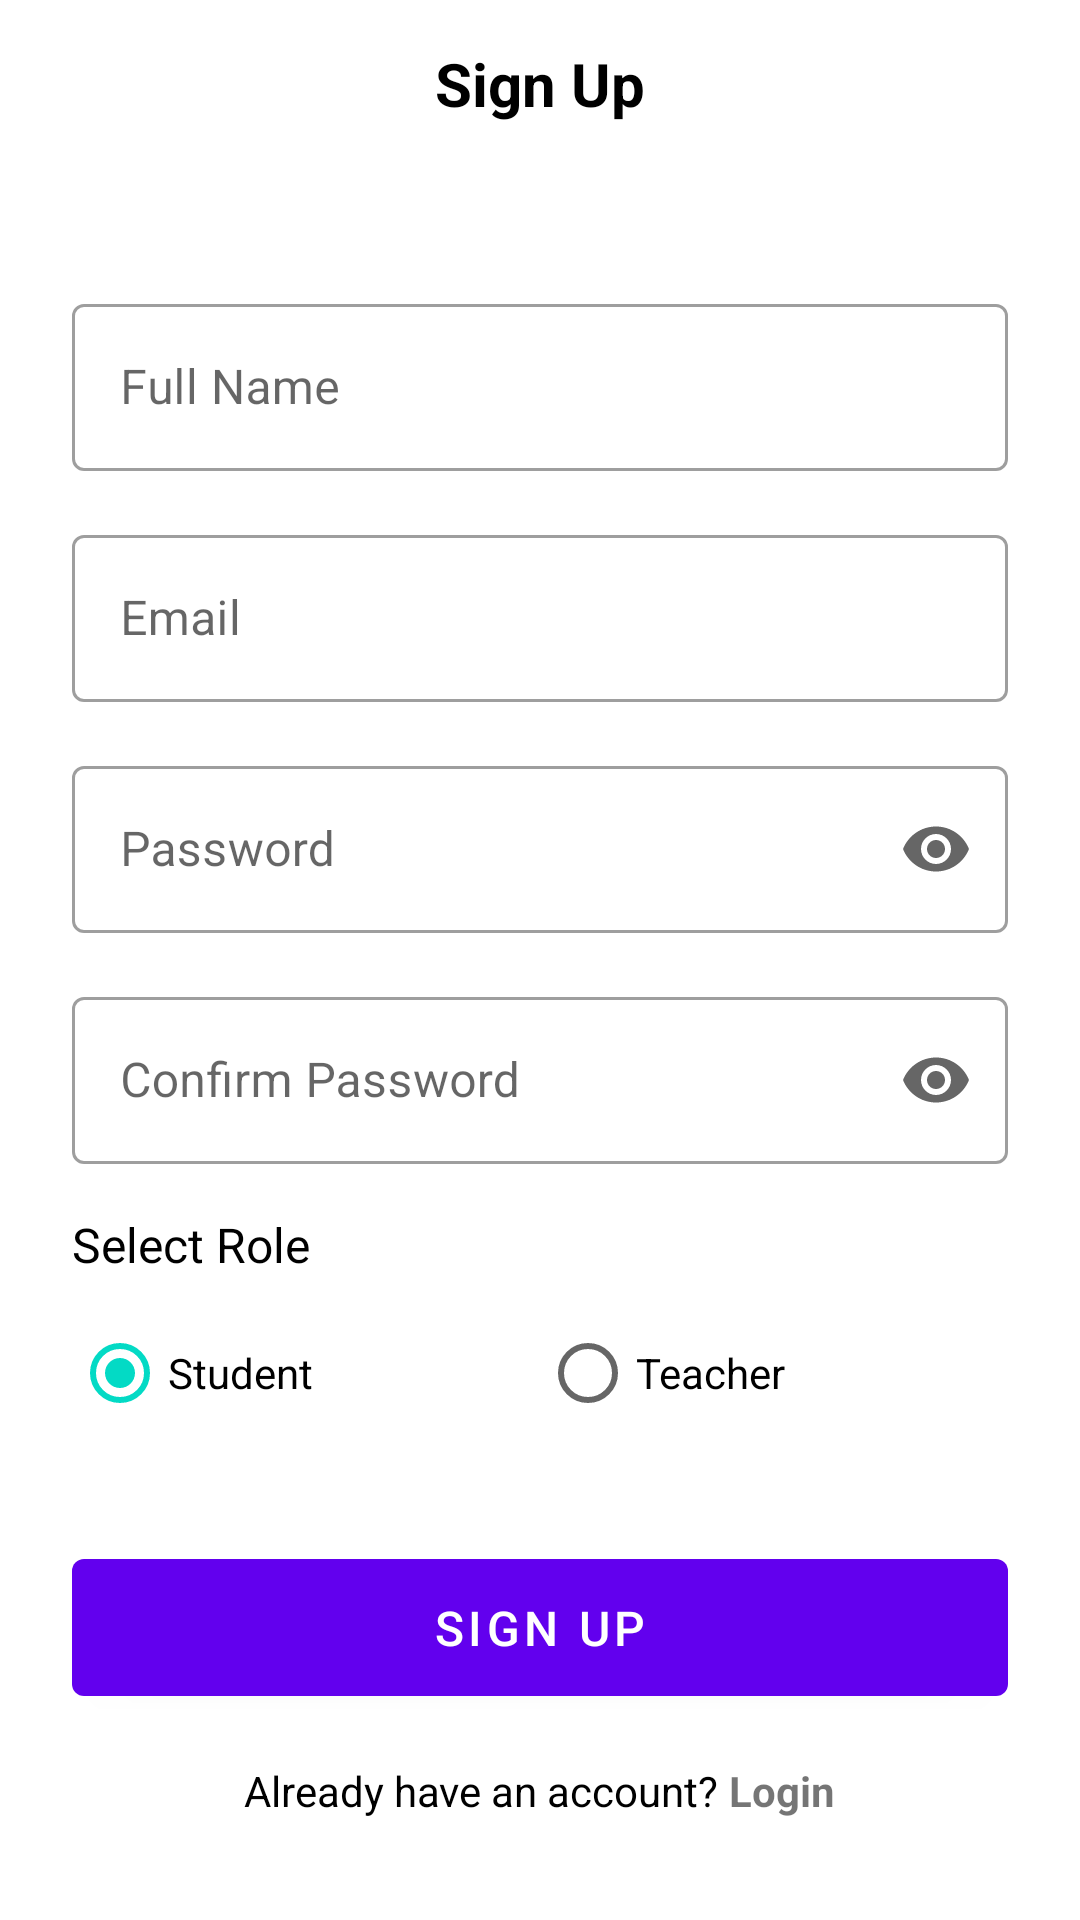

Android layout source for this screen:
<!-- AndroidManifest.xml: application theme Theme.LMSLite -->
<!-- res/layout/activity_signup.xml -->
<?xml version="1.0" encoding="utf-8"?>
<androidx.coordinatorlayout.widget.CoordinatorLayout xmlns:android="http://schemas.android.com/apk/res/android"
    xmlns:app="http://schemas.android.com/apk/res-auto"
    xmlns:tools="http://schemas.android.com/tools"
    android:layout_width="match_parent"
    android:layout_height="match_parent"
    android:background="@color/white"
    tools:context=".SignupActivity">

    <com.google.android.material.appbar.AppBarLayout
        android:id="@+id/appBarLayout"
        android:layout_width="match_parent"
        android:layout_height="wrap_content"
        android:background="@color/white"
        app:elevation="0dp">

        <androidx.appcompat.widget.Toolbar
            android:id="@+id/toolbar"
            android:layout_width="match_parent"
            android:layout_height="?attr/actionBarSize"
            android:background="@color/white"
            app:navigationIcon="@drawable/ic_back">

            <TextView
                android:layout_width="wrap_content"
                android:layout_height="wrap_content"
                android:layout_gravity="center"
                android:text="Sign Up"
                android:textColor="@color/black"
                android:textSize="20sp"
                android:textStyle="bold" />

        </androidx.appcompat.widget.Toolbar>

    </com.google.android.material.appbar.AppBarLayout>

    <androidx.core.widget.NestedScrollView
        android:layout_width="match_parent"
        android:layout_height="match_parent"
        app:layout_behavior="@string/appbar_scrolling_view_behavior">

        <LinearLayout
            android:layout_width="match_parent"
            android:layout_height="wrap_content"
            android:orientation="vertical"
            android:padding="24dp">

            <com.google.android.material.textfield.TextInputLayout
                android:id="@+id/tilName"
                style="@style/Widget.MaterialComponents.TextInputLayout.OutlinedBox"
                android:layout_width="match_parent"
                android:layout_height="wrap_content"
                android:layout_marginTop="16dp"
                android:hint="Full Name">

                <com.google.android.material.textfield.TextInputEditText
                    android:id="@+id/etName"
                    android:layout_width="match_parent"
                    android:layout_height="wrap_content"
                    android:inputType="textPersonName" />

            </com.google.android.material.textfield.TextInputLayout>

            <com.google.android.material.textfield.TextInputLayout
                android:id="@+id/tilEmail"
                style="@style/Widget.MaterialComponents.TextInputLayout.OutlinedBox"
                android:layout_width="match_parent"
                android:layout_height="wrap_content"
                android:layout_marginTop="16dp"
                android:hint="Email">

                <com.google.android.material.textfield.TextInputEditText
                    android:id="@+id/etEmail"
                    android:layout_width="match_parent"
                    android:layout_height="wrap_content"
                    android:inputType="textEmailAddress" />

            </com.google.android.material.textfield.TextInputLayout>

            <com.google.android.material.textfield.TextInputLayout
                android:id="@+id/tilPassword"
                style="@style/Widget.MaterialComponents.TextInputLayout.OutlinedBox"
                android:layout_width="match_parent"
                android:layout_height="wrap_content"
                android:layout_marginTop="16dp"
                android:hint="Password"
                app:endIconMode="password_toggle">

                <com.google.android.material.textfield.TextInputEditText
                    android:id="@+id/etPassword"
                    android:layout_width="match_parent"
                    android:layout_height="wrap_content"
                    android:inputType="textPassword" />

            </com.google.android.material.textfield.TextInputLayout>

            <com.google.android.material.textfield.TextInputLayout
                android:id="@+id/tilConfirmPassword"
                style="@style/Widget.MaterialComponents.TextInputLayout.OutlinedBox"
                android:layout_width="match_parent"
                android:layout_height="wrap_content"
                android:layout_marginTop="16dp"
                android:hint="Confirm Password"
                app:endIconMode="password_toggle">

                <com.google.android.material.textfield.TextInputEditText
                    android:id="@+id/etConfirmPassword"
                    android:layout_width="match_parent"
                    android:layout_height="wrap_content"
                    android:inputType="textPassword" />

            </com.google.android.material.textfield.TextInputLayout>

            <TextView
                android:layout_width="wrap_content"
                android:layout_height="wrap_content"
                android:layout_marginTop="16dp"
                android:text="Select Role"
                android:textColor="@color/black"
                android:textSize="16sp" />

            <RadioGroup
                android:id="@+id/rgRole"
                android:layout_width="match_parent"
                android:layout_height="wrap_content"
                android:layout_marginTop="8dp"
                android:orientation="horizontal">

                <RadioButton
                    android:id="@+id/rbStudent"
                    android:layout_width="0dp"
                    android:layout_height="wrap_content"
                    android:layout_weight="1"
                    android:checked="true"
                    android:text="Student" />

                <RadioButton
                    android:id="@+id/rbTeacher"
                    android:layout_width="0dp"
                    android:layout_height="wrap_content"
                    android:layout_weight="1"
                    android:text="Teacher" />

            </RadioGroup>

            <com.google.android.material.button.MaterialButton
                android:id="@+id/btnSignup"
                android:layout_width="match_parent"
                android:layout_height="wrap_content"
                android:layout_marginTop="32dp"
                android:padding="12dp"
                android:text="Sign Up"
                android:textSize="16sp" />

            <LinearLayout
                android:layout_width="match_parent"
                android:layout_height="wrap_content"
                android:layout_marginTop="16dp"
                android:gravity="center"
                android:orientation="horizontal">

                <TextView
                    android:layout_width="wrap_content"
                    android:layout_height="wrap_content"
                    android:text="Already have an account? "
                    android:textColor="@color/black" />

                <TextView
                    android:id="@+id/tvLogin"
                    android:layout_width="wrap_content"
                    android:layout_height="wrap_content"
                    android:text="Login"
                    android:textColor="@color/primary"
                    android:textStyle="bold" />

            </LinearLayout>

        </LinearLayout>

    </androidx.core.widget.NestedScrollView>

</androidx.coordinatorlayout.widget.CoordinatorLayout>
<!-- resources referenced by this layout -->
<resources>
  <style name="Theme.LMSLite" parent="Theme.MaterialComponents.DayNight.DarkActionBar">
          
          <item name="colorPrimary">@color/purple_500</item>
          <item name="colorPrimaryVariant">@color/purple_700</item>
          <item name="colorOnPrimary">@color/white</item>
          
          <item name="colorSecondary">@color/teal_200</item>
          <item name="colorSecondaryVariant">@color/teal_700</item>
          <item name="colorOnSecondary">@color/black</item>
          
          <item name="android:statusBarColor">?attr/colorPrimaryVariant</item>
      </style>
  <!-- not gathered from this repository: default colours our renderer supplied (Android Studio template values) -->
  <color name="purple_500">#FF6200EE</color>
  <color name="purple_700">#FF3700B3</color>
  <color name="teal_200">#FF03DAC5</color>
  <color name="teal_700">#FF018786</color>
  <color name="black">#FF000000</color>
  <color name="white">#FFFFFFFF</color>
</resources>
